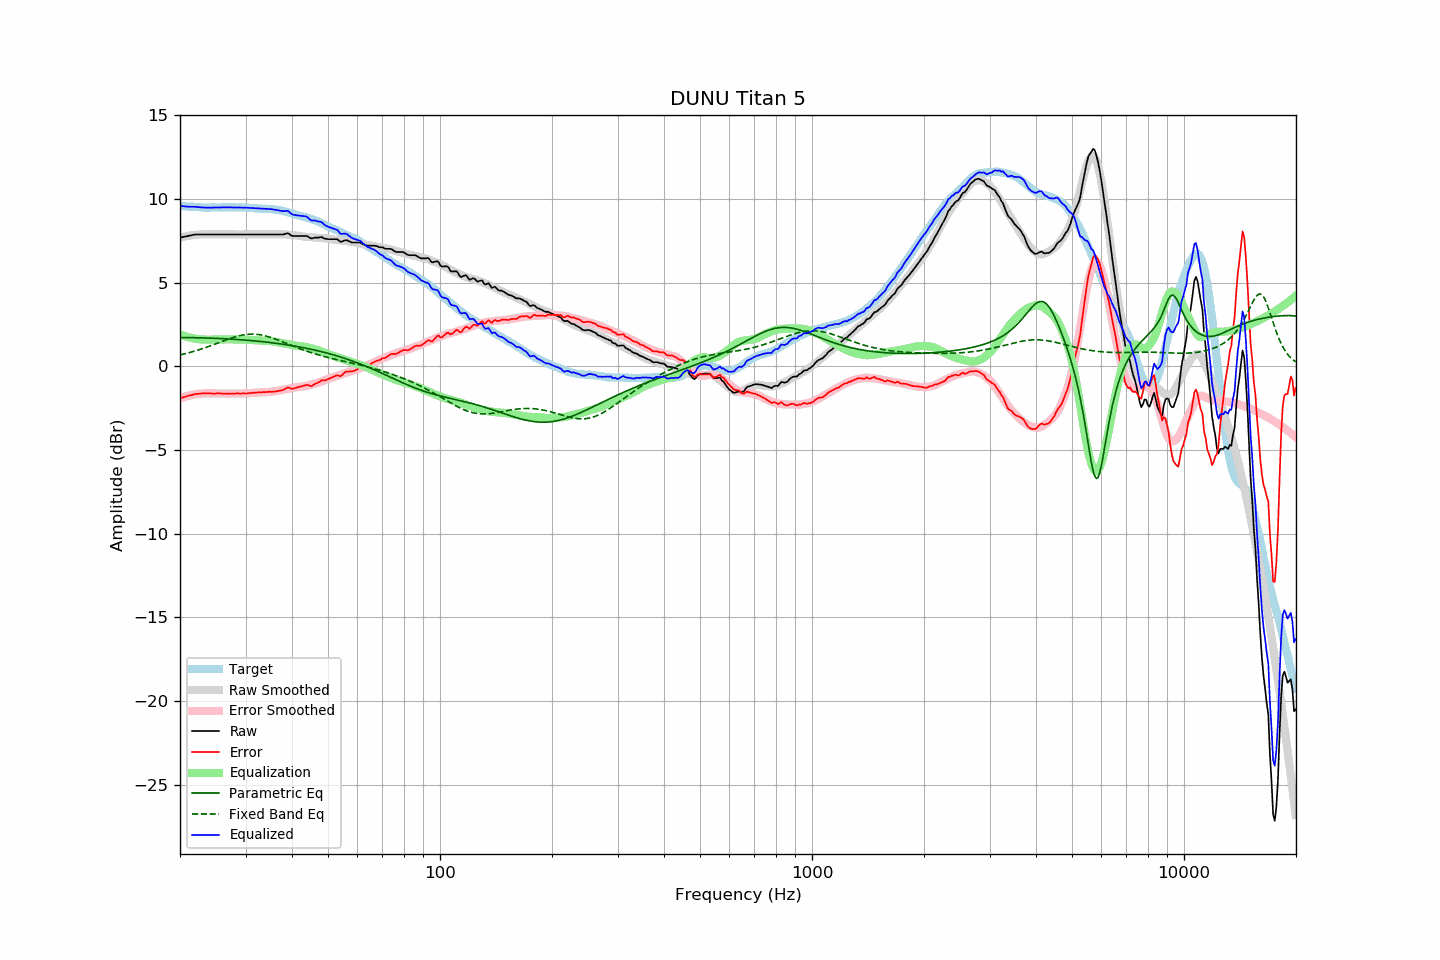

Data behind this chart, as committed beside it:
frequency, raw, error, smoothed, error_smoothed, equalization, parametric_eq, fixed_band_eq, equalized_raw, equalized_smoothed, target
20.00, 7.70, -1.90, 7.70, -1.91, 1.91, 1.73, 0.69, 9.60, 9.60, 9.60
20.20, 7.72, -1.87, 7.72, -1.87, 1.87, 1.73, 0.71, 9.59, 9.59, 9.59
20.40, 7.74, -1.84, 7.74, -1.84, 1.84, 1.73, 0.74, 9.58, 9.58, 9.58
20.61, 7.76, -1.82, 7.77, -1.81, 1.81, 1.73, 0.76, 9.57, 9.57, 9.58
20.81, 7.78, -1.78, 7.79, -1.78, 1.78, 1.73, 0.78, 9.56, 9.56, 9.56
21.02, 7.80, -1.76, 7.80, -1.75, 1.75, 1.73, 0.81, 9.55, 9.56, 9.56
21.23, 7.82, -1.73, 7.82, -1.73, 1.73, 1.72, 0.83, 9.55, 9.55, 9.55
21.44, 7.84, -1.72, 7.84, -1.71, 1.71, 1.72, 0.86, 9.55, 9.54, 9.56
21.66, 7.86, -1.69, 7.85, -1.69, 1.69, 1.72, 0.89, 9.55, 9.54, 9.55
21.87, 7.88, -1.66, 7.86, -1.67, 1.67, 1.72, 0.92, 9.55, 9.53, 9.54
22.09, 7.89, -1.64, 7.87, -1.65, 1.65, 1.72, 0.94, 9.54, 9.52, 9.53
22.31, 7.89, -1.64, 7.88, -1.64, 1.64, 1.72, 0.97, 9.53, 9.52, 9.53
22.54, 7.89, -1.63, 7.89, -1.63, 1.63, 1.71, 1.00, 9.52, 9.51, 9.52
22.76, 7.89, -1.62, 7.89, -1.62, 1.62, 1.71, 1.04, 9.51, 9.51, 9.51
22.99, 7.89, -1.61, 7.89, -1.61, 1.61, 1.71, 1.07, 9.50, 9.51, 9.50
23.22, 7.89, -1.60, 7.89, -1.61, 1.61, 1.71, 1.10, 9.50, 9.50, 9.49
23.45, 7.89, -1.61, 7.89, -1.60, 1.60, 1.70, 1.13, 9.49, 9.50, 9.50
23.69, 7.89, -1.60, 7.89, -1.60, 1.60, 1.70, 1.17, 9.49, 9.50, 9.49
23.92, 7.89, -1.60, 7.89, -1.60, 1.60, 1.70, 1.20, 9.49, 9.49, 9.49
24.16, 7.89, -1.61, 7.89, -1.60, 1.60, 1.69, 1.24, 9.49, 9.50, 9.50
24.40, 7.89, -1.62, 7.89, -1.61, 1.61, 1.69, 1.27, 9.50, 9.50, 9.51
24.65, 7.89, -1.62, 7.89, -1.61, 1.61, 1.69, 1.31, 9.50, 9.50, 9.51
24.89, 7.89, -1.62, 7.89, -1.61, 1.61, 1.68, 1.35, 9.50, 9.50, 9.51
25.14, 7.89, -1.61, 7.89, -1.61, 1.61, 1.68, 1.38, 9.50, 9.50, 9.50
25.39, 7.89, -1.61, 7.89, -1.62, 1.62, 1.67, 1.42, 9.50, 9.50, 9.50
25.65, 7.89, -1.61, 7.89, -1.62, 1.62, 1.67, 1.46, 9.51, 9.51, 9.50
25.91, 7.89, -1.62, 7.89, -1.62, 1.62, 1.67, 1.49, 9.51, 9.51, 9.51
26.16, 7.89, -1.63, 7.89, -1.62, 1.62, 1.66, 1.53, 9.51, 9.51, 9.52
26.43, 7.89, -1.63, 7.89, -1.62, 1.62, 1.66, 1.57, 9.51, 9.51, 9.52
26.69, 7.89, -1.63, 7.89, -1.62, 1.62, 1.65, 1.60, 9.51, 9.51, 9.52
26.96, 7.89, -1.62, 7.89, -1.62, 1.62, 1.65, 1.64, 9.51, 9.51, 9.51
27.23, 7.89, -1.62, 7.89, -1.62, 1.62, 1.64, 1.67, 9.51, 9.51, 9.51
27.50, 7.89, -1.62, 7.89, -1.62, 1.62, 1.63, 1.70, 9.51, 9.51, 9.51
27.77, 7.89, -1.63, 7.89, -1.62, 1.62, 1.63, 1.73, 9.51, 9.51, 9.52
28.05, 7.89, -1.63, 7.89, -1.62, 1.62, 1.62, 1.76, 9.51, 9.51, 9.52
28.33, 7.89, -1.61, 7.89, -1.62, 1.62, 1.62, 1.79, 9.51, 9.51, 9.50
28.62, 7.89, -1.61, 7.89, -1.62, 1.62, 1.61, 1.82, 9.51, 9.51, 9.50
28.90, 7.89, -1.62, 7.89, -1.62, 1.62, 1.60, 1.84, 9.51, 9.51, 9.51
29.19, 7.89, -1.62, 7.89, -1.61, 1.61, 1.60, 1.86, 9.50, 9.50, 9.51
29.48, 7.89, -1.61, 7.89, -1.61, 1.61, 1.59, 1.88, 9.50, 9.50, 9.50
29.78, 7.89, -1.61, 7.89, -1.61, 1.61, 1.58, 1.90, 9.50, 9.50, 9.50
30.08, 7.89, -1.62, 7.89, -1.60, 1.60, 1.57, 1.91, 9.49, 9.49, 9.51
30.38, 7.89, -1.61, 7.89, -1.60, 1.60, 1.57, 1.92, 9.49, 9.49, 9.50
30.68, 7.89, -1.59, 7.89, -1.59, 1.59, 1.56, 1.93, 9.48, 9.48, 9.48
30.99, 7.89, -1.59, 7.89, -1.58, 1.58, 1.55, 1.93, 9.47, 9.47, 9.48
31.30, 7.89, -1.58, 7.89, -1.58, 1.58, 1.54, 1.93, 9.47, 9.47, 9.47
31.61, 7.89, -1.57, 7.89, -1.57, 1.57, 1.53, 1.93, 9.46, 9.46, 9.46
31.93, 7.89, -1.56, 7.89, -1.57, 1.57, 1.52, 1.93, 9.45, 9.45, 9.45
32.24, 7.89, -1.56, 7.89, -1.56, 1.56, 1.51, 1.92, 9.45, 9.45, 9.45
32.57, 7.89, -1.54, 7.89, -1.55, 1.55, 1.50, 1.91, 9.44, 9.44, 9.43
32.89, 7.89, -1.54, 7.89, -1.55, 1.55, 1.49, 1.89, 9.43, 9.43, 9.43
33.22, 7.89, -1.54, 7.89, -1.54, 1.54, 1.48, 1.87, 9.43, 9.43, 9.43
33.55, 7.89, -1.53, 7.89, -1.53, 1.53, 1.47, 1.85, 9.42, 9.42, 9.42
33.89, 7.89, -1.54, 7.89, -1.53, 1.53, 1.46, 1.83, 9.42, 9.42, 9.43
34.23, 7.89, -1.52, 7.89, -1.53, 1.53, 1.45, 1.81, 9.42, 9.42, 9.41
34.57, 7.89, -1.52, 7.89, -1.52, 1.52, 1.44, 1.78, 9.41, 9.41, 9.41
34.92, 7.89, -1.51, 7.88, -1.52, 1.52, 1.43, 1.75, 9.41, 9.40, 9.40
35.27, 7.89, -1.52, 7.89, -1.51, 1.51, 1.42, 1.72, 9.40, 9.40, 9.41
35.62, 7.89, -1.50, 7.89, -1.50, 1.50, 1.41, 1.69, 9.38, 9.39, 9.39
35.97, 7.89, -1.50, 7.90, -1.48, 1.48, 1.39, 1.65, 9.37, 9.38, 9.39
... 635 more rows
